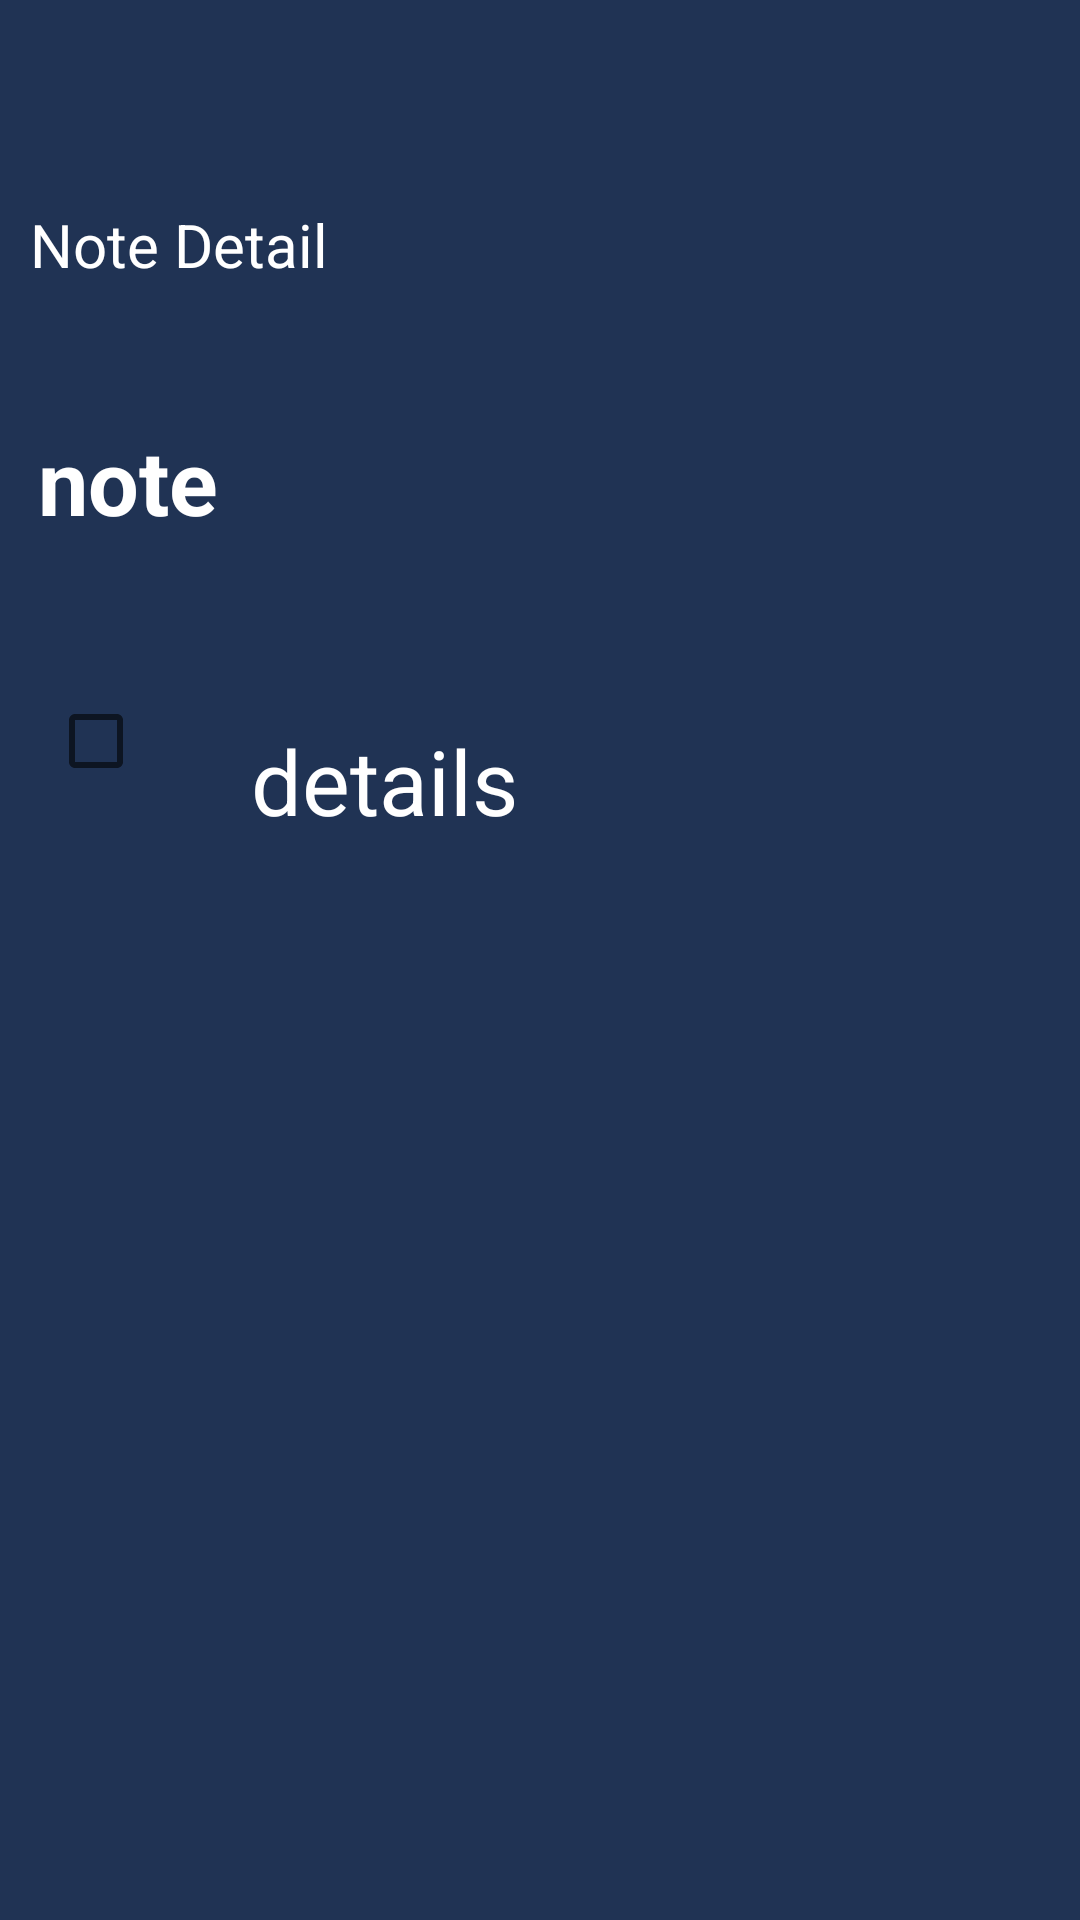

Layout XML and referenced resources for this Android screen:
<!-- AndroidManifest.xml: application theme Theme.AnalyticsAssignment -->
<!-- res/layout/activity_details_main2.xml -->
<?xml version="1.0" encoding="utf-8"?>
<androidx.constraintlayout.widget.ConstraintLayout xmlns:android="http://schemas.android.com/apk/res/android"
    xmlns:app="http://schemas.android.com/apk/res-auto"
    xmlns:tools="http://schemas.android.com/tools"
    android:layout_width="match_parent"
    android:layout_height="match_parent"
    android:background="#203354">

    <TextView
        android:id="@+id/noteName"
        android:layout_width="173dp"
        android:layout_height="57dp"
        android:layout_marginTop="140dp"
        android:text="note"
        android:textColor="#FFFFFF"
        android:textSize="30sp"
        android:textStyle="bold"
        app:layout_constraintEnd_toEndOf="parent"
        app:layout_constraintHorizontal_bias="0.067"
        app:layout_constraintStart_toStartOf="parent"
        app:layout_constraintTop_toTopOf="parent" />

    <TextView
        android:id="@+id/noteDetails"
        android:layout_width="227dp"
        android:layout_height="78dp"
        android:layout_marginTop="240dp"
        android:text="details"
        android:textColor="#FFFFFF"
        android:textSize="30sp"
        app:layout_constraintEnd_toEndOf="parent"
        app:layout_constraintHorizontal_bias="0.63"
        app:layout_constraintStart_toStartOf="parent"
        app:layout_constraintTop_toTopOf="parent" />

    <ImageView
        android:id="@+id/noteImage"
        android:layout_width="270dp"
        android:layout_height="253dp"
        android:layout_marginBottom="32dp"
        app:layout_constraintBottom_toBottomOf="parent"
        app:layout_constraintEnd_toEndOf="parent"
        app:layout_constraintHorizontal_bias="0.569"
        app:layout_constraintStart_toStartOf="parent"
        app:srcCompat="@drawable/note" />

    <TextView
        android:id="@+id/img"
        android:layout_width="276dp"
        android:layout_height="55dp"
        android:layout_marginTop="68dp"
        android:text="Note Detail"
        android:textColor="#FFFFFF"
        android:textSize="20sp"
        app:layout_constraintEnd_toEndOf="parent"
        app:layout_constraintHorizontal_bias="0.118"
        app:layout_constraintStart_toStartOf="parent"
        app:layout_constraintTop_toTopOf="parent" />

    <CheckBox
        android:id="@+id/checkBox"
        android:layout_width="82dp"
        android:layout_height="82dp"
        android:layout_marginStart="16dp"
        app:layout_constraintBottom_toBottomOf="parent"
        app:layout_constraintStart_toStartOf="parent"
        app:layout_constraintTop_toTopOf="parent"
        app:layout_constraintVertical_bias="0.369" />
</androidx.constraintlayout.widget.ConstraintLayout>
<!-- resources referenced by this layout -->
<resources>
  <style name="Theme.AnalyticsAssignment" parent="Theme.MaterialComponents.DayNight.DarkActionBar">
          
          <item name="colorPrimary">@color/purple_500</item>
          <item name="colorPrimaryVariant">@color/purple_700</item>
          <item name="colorOnPrimary">@color/white</item>
          
          <item name="colorSecondary">@color/teal_200</item>
          <item name="colorSecondaryVariant">@color/teal_700</item>
          <item name="colorOnSecondary">@color/black</item>
          
          <item name="android:statusBarColor" tools:targetApi="l">?attr/colorPrimaryVariant</item>
          
      </style>
  <!-- not gathered from this repository: default colours our renderer supplied (Android Studio template values) -->
  <color name="purple_500">#FF6200EE</color>
  <color name="purple_700">#FF3700B3</color>
  <color name="teal_200">#FF03DAC5</color>
  <color name="teal_700">#FF018786</color>
  <color name="black">#FF000000</color>
  <color name="white">#FFFFFFFF</color>
</resources>
